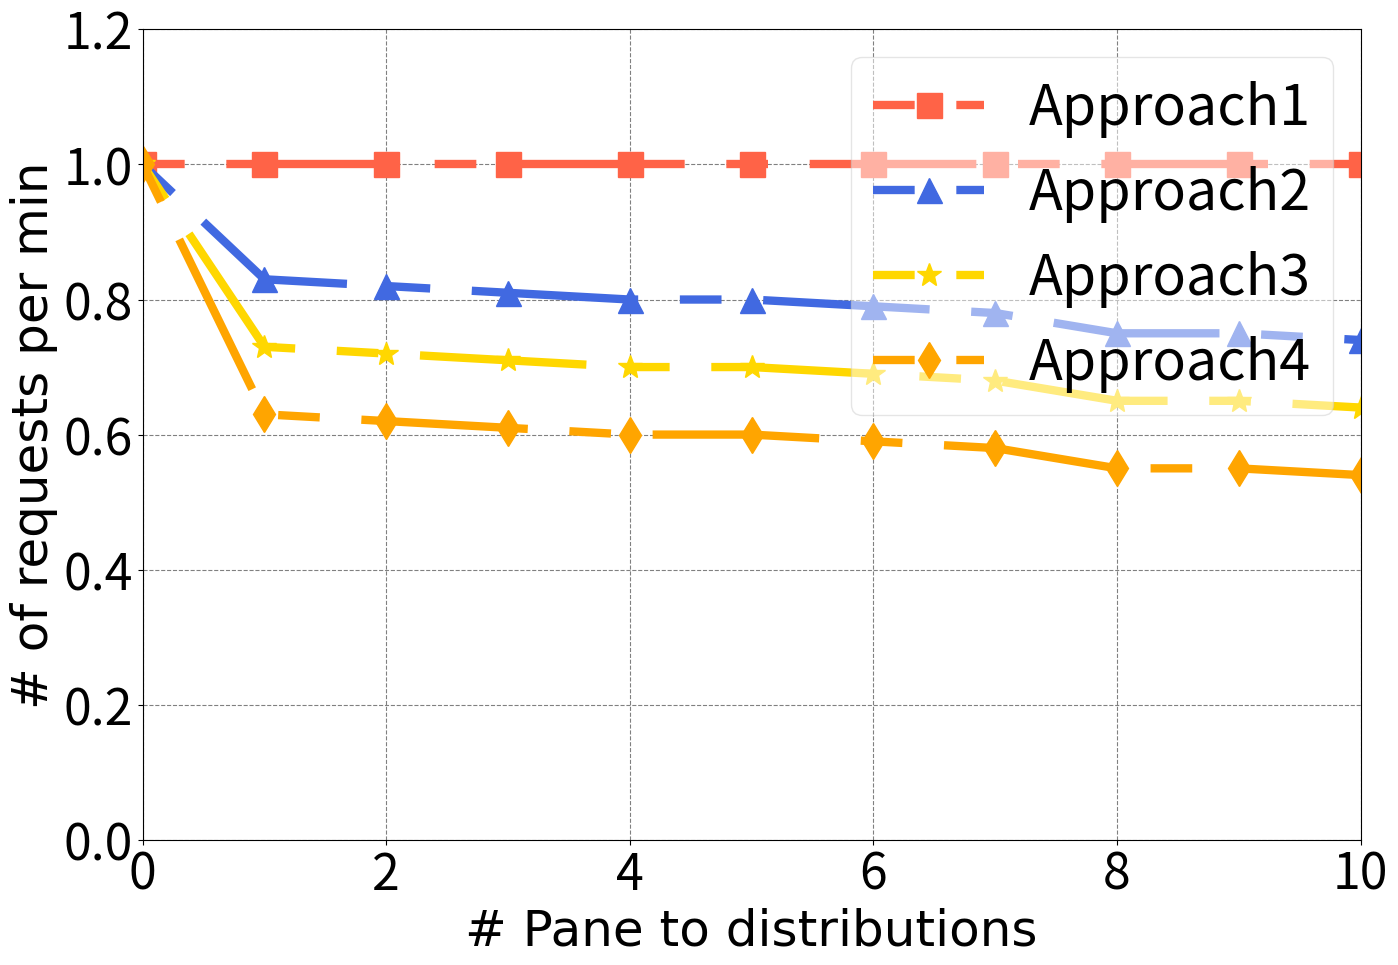

Recreate this plot in Python.
import numpy as np
import matplotlib
import matplotlib.pyplot as plt

#csfont = {'fontname':'Comic Sans MS', 'fontsize':'52'}
#csfont2 = {'fontname':'Comic Sans MS', 'fontsize':'46'}
hfont = {'fontname':'Helvetica'}
dashList = [(5,2),(2,5),(4,10),(3,3,2,2),(5,5,20,5)]

matplotlib.rcParams.update({'font.size':36})
matplotlib.rcParams['figure.figsize'] = 14, 10

fig, ax1 = plt.subplots()
fig.tight_layout()
fig.subplots_adjust(left=0.12, right=0.99)


approach1_new = [1,1,1,1,1,1,1,1,1,1,1,1,1]
approach2_new = [1,0.83,0.82,0.81,0.8,0.8,0.79,0.78,0.75,0.75,0.74,0.74,0.73]
approach3_new = [1,0.73,0.72,0.71,0.7,0.7,0.69,0.68,0.65,0.65,0.64,0.64,0.63]
approach4_new = [1,0.63,0.62,0.61,0.6,0.6,0.59,0.58,0.55,0.55,0.54,0.54,0.53]
#approach1_x1 = [0,1000,2000,3000,4000,5000,6000,7000,8000,9000,10000,11000,12000,13000,14000,15000,16000,17000,18000,19000,20000]



ax1.get_xaxis().tick_bottom()
ax1.get_yaxis().tick_left()

ax1.set_xlim(0, 10)
ax1.set_ylim(0, 1.2)

#plt.yticks(range(0, 0.2, 1.2), fontsize=46)
#plt.xticks(range(0, 2, 14), fontsize=46)

#line, = plt.plot([1,5,2,4], '-')
#line.set_dashes([8, 4, 2, 4, 2, 4])

plt.plot(approach1_new, linestyle='--', dashes=dashList[4], linewidth=6, color='tomato', marker='s', markersize=18, label='Approach1')
plt.plot(approach2_new, linestyle='--', dashes=dashList[4], linewidth=6, color='royalblue', marker='^', markersize=18, label='Approach2')
plt.plot(approach3_new, linestyle='--', dashes=dashList[4], linewidth=6, color='gold', marker='*', markersize=18, label='Approach3')
plt.plot(approach4_new, linestyle='--', dashes=dashList[4], linewidth=6, color='orange', marker='d', markersize=18, label='Approach4')


plt.xlabel('# Pane to distributions', **hfont)
plt.ylabel('# of requests per min', **hfont)
#plt.legend(loc='upper left')
plt.legend(loc='upper right', fontsize=40, ncol=1, borderpad=None, borderaxespad=None,fancybox=True, framealpha=0.5)
ax1.xaxis.grid(color='grey', linestyle='dashed')
ax1.yaxis.grid(color='grey', linestyle='dashed')
#plt.legend(shadow=True, loc=(0.01, 0.73),fontsize=30)

ax1.set_axisbelow(True)
ax1.yaxis.grid(color='gray', linestyle='dashed')
plt.grid(linestyle='--')
plt.savefig("./pareto_dist.pdf", bbox_inches='tight')
plt.show()

